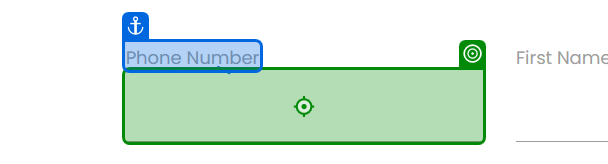
Workflow: Main

Step 1: type "8921565155" into the text box in window 'Rpa Challenge' (chrome.exe)
